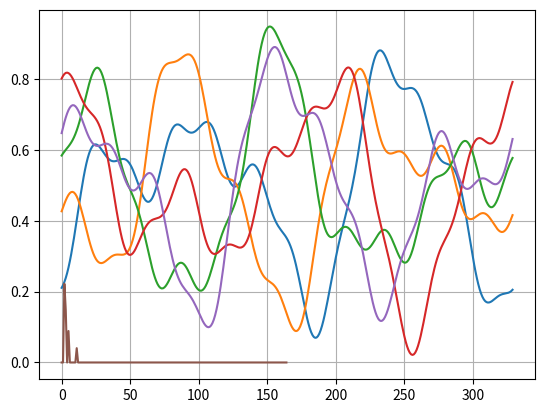

Reproduce this figure in Python.
import numpy as np
from numpy.random import default_rng
import matplotlib.pyplot as plt
from scipy.fft import fft


def generate_probs(cycles=1, rng=default_rng()):
    freqs = np.array([2, 3, 5, 11])
    trials_per_cycle = np.prod(freqs)
    base_amp = 0.889 # max amp is ~1, after summing
    amps = base_amp/freqs
    phases = rng.uniform(0, 2*np.pi, freqs.size)
    t = np.arange(0, cycles, 1 / trials_per_cycle)
    out = np.zeros(trials_per_cycle * cycles)
    for i in range(freqs.size):
        out += amps[i] * np.cos(2 * np.pi * freqs[i] * t + phases[i])
    # take [-1, 1] (approx) and put on [0, 1]
    out /= 2
    out += 0.5
    return out

cycles = 1
n_sims = 5
vals = np.empty((n_sims, 330 * cycles))
rng = default_rng()
for i in range(vals.shape[0]):
    vals[i, :] = generate_probs(cycles, rng)

plt.plot(vals.T)
plt.show()

n = 330 * cycles
t = 1 / 330
x = np.arange(0, cycles, 1/n)
y = vals[2,:] - np.mean(vals[2,:])
yf = fft(y)
xf = np.arange(0, n//2, cycles)
# xf = np.linspace(0, 1.0 / (2.0 * t), n // 2)
plt.plot(xf, 2.0 / n * np.abs(yf[:n // 2]))
plt.grid()
plt.show()